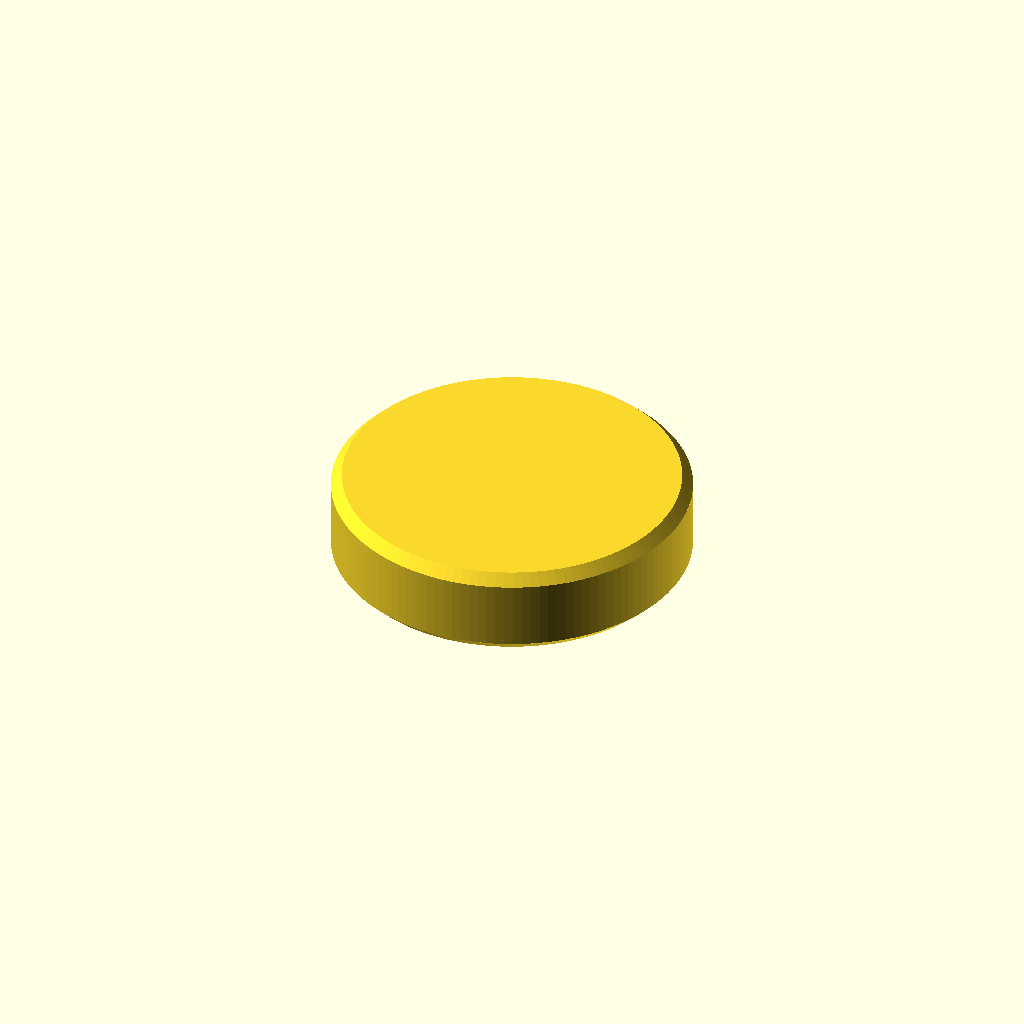
Cell 1: rendered with the file's own defaults.
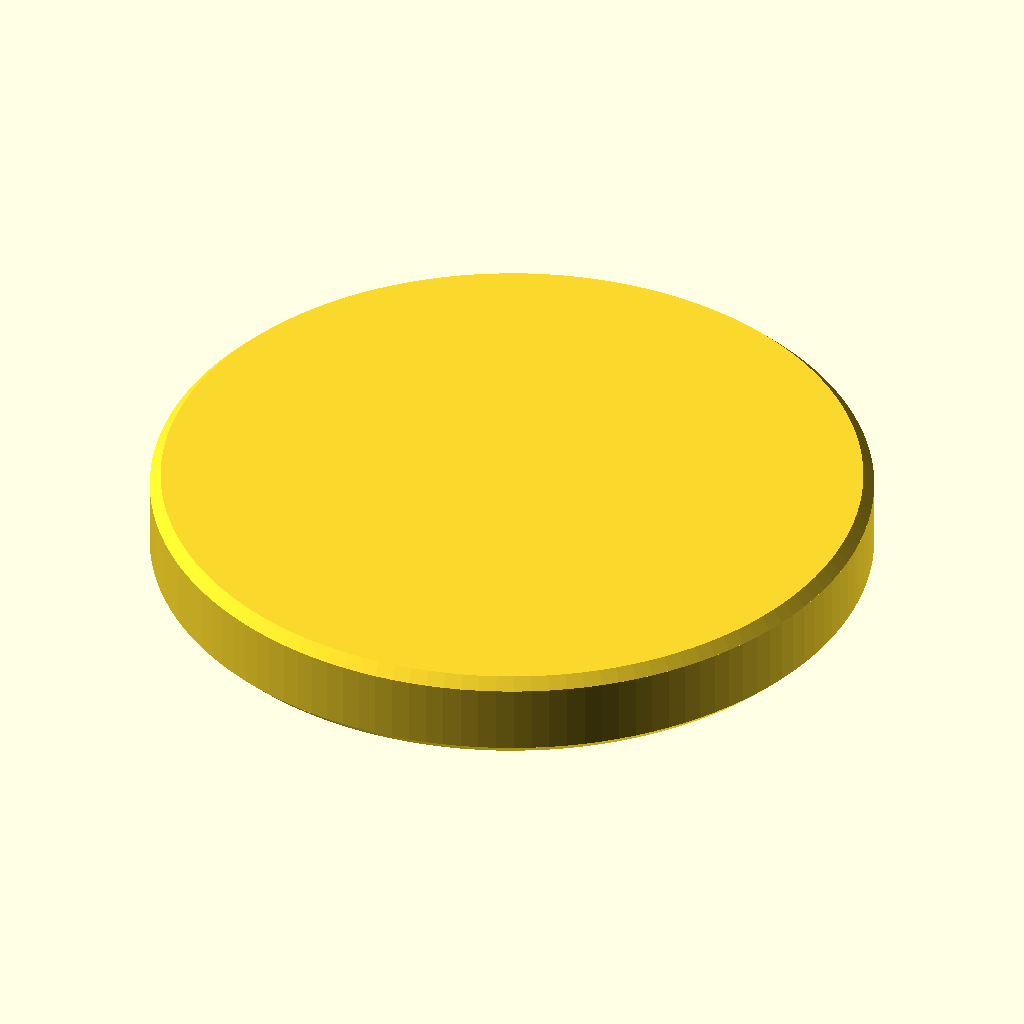
Cell 2: the same model with magnet_d = 40.
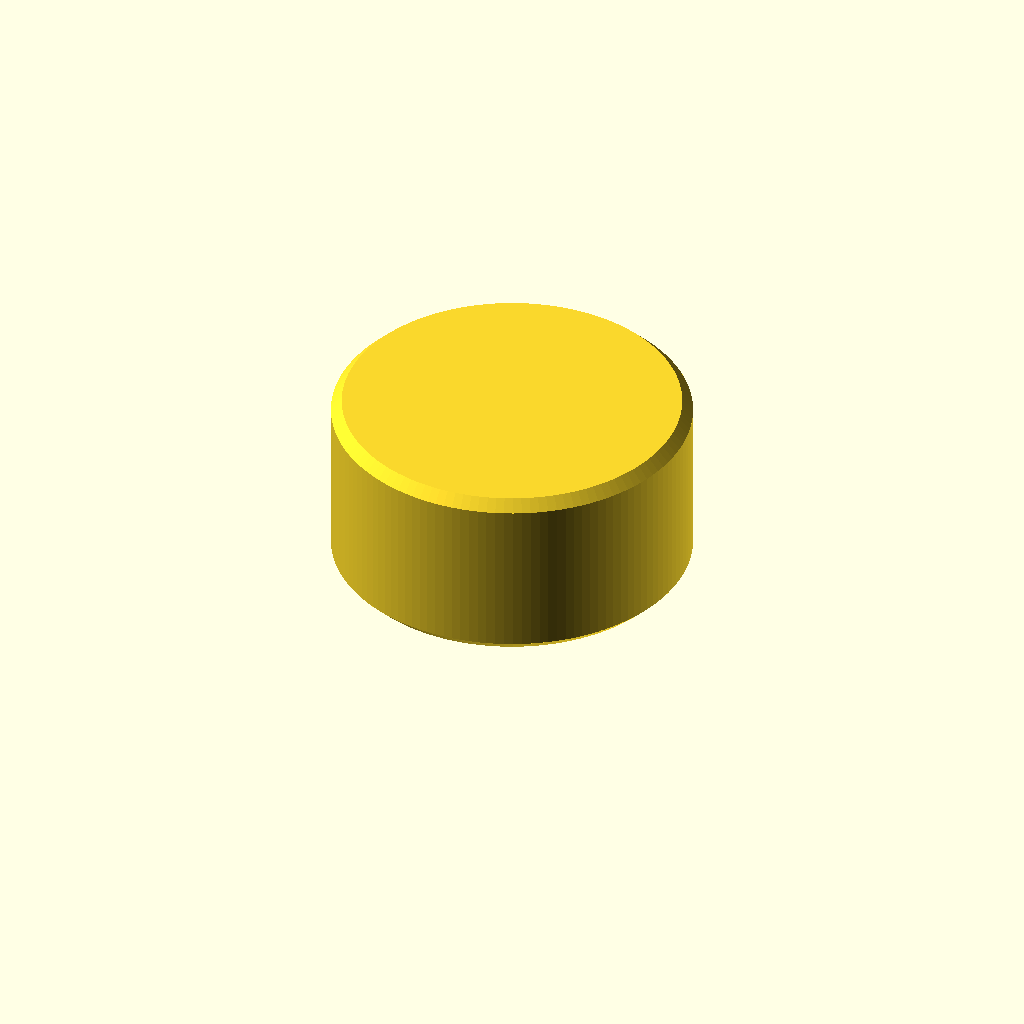
Cell 3: magnet_h = 10 (everything else at default).
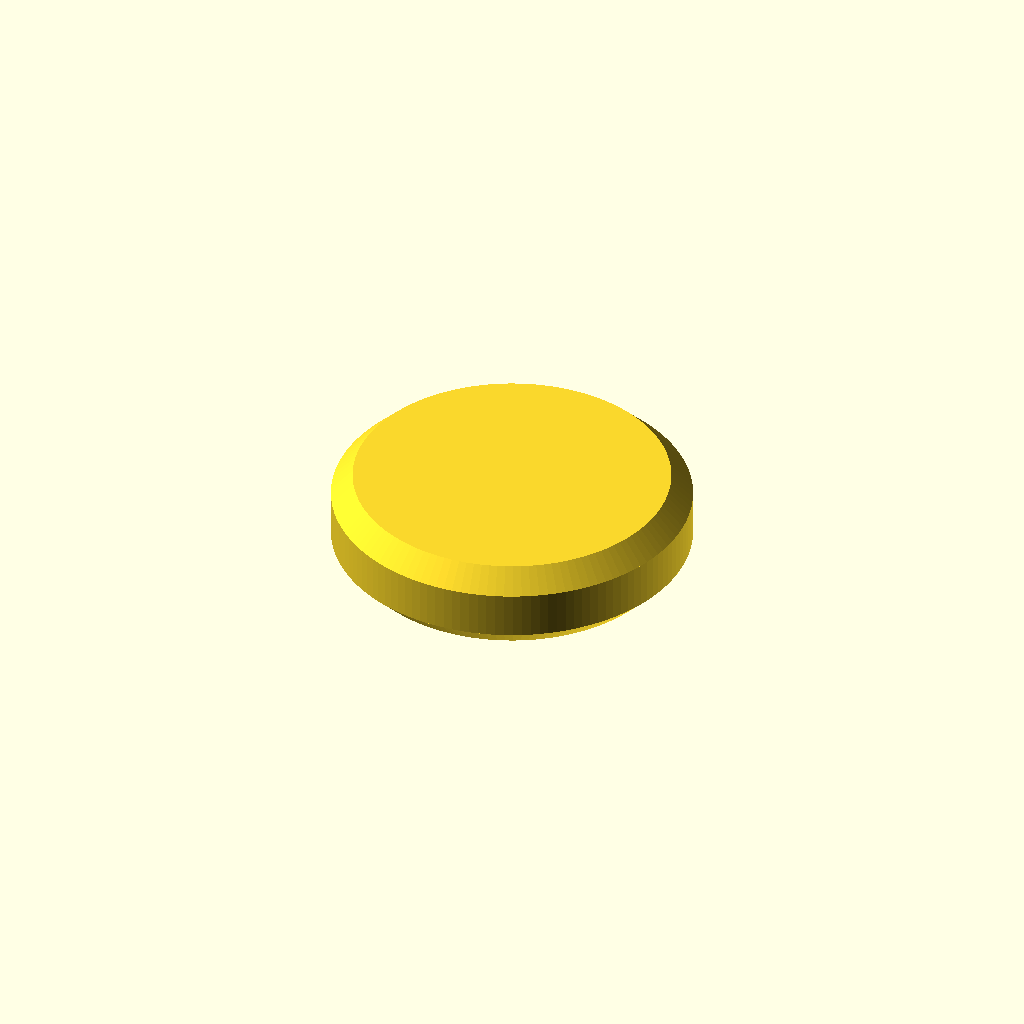
Cell 4 — edge_chamfer set to 1.2, the other parameters unchanged.
All cells are drawn from one camera (rotation 55°, 0°, 25°, orthographic, colour scheme Cornfield), so only the parameter changes between them.
The OpenSCAD source (additional_study/matched_effort/results/direct_matched_calls/scad/magnet__MAG484.scad):
$fn = 128;

magnet_d = 20;
magnet_h = 5;
edge_chamfer = 0.6;

module chamfered_cylinder(d=20, h=5, c=0.6) {
    c = min(c, h/2 - 0.001, d/4);
    if (c <= 0) {
        cylinder(d=d, h=h);
    } else {
        union() {
            translate([0,0,c])
                cylinder(d=d, h=h-2*c);
            cylinder(h=c, d1=d-2*c, d2=d);
            translate([0,0,h-c])
                cylinder(h=c, d1=d, d2=d-2*c);
        }
    }
}

chamfered_cylinder(d=magnet_d, h=magnet_h, c=edge_chamfer);
Parameter table extracted from the source (name, type, default, range or options):
magnet_d: number, default 20
magnet_h: number, default 5
edge_chamfer: number, default 0.6
